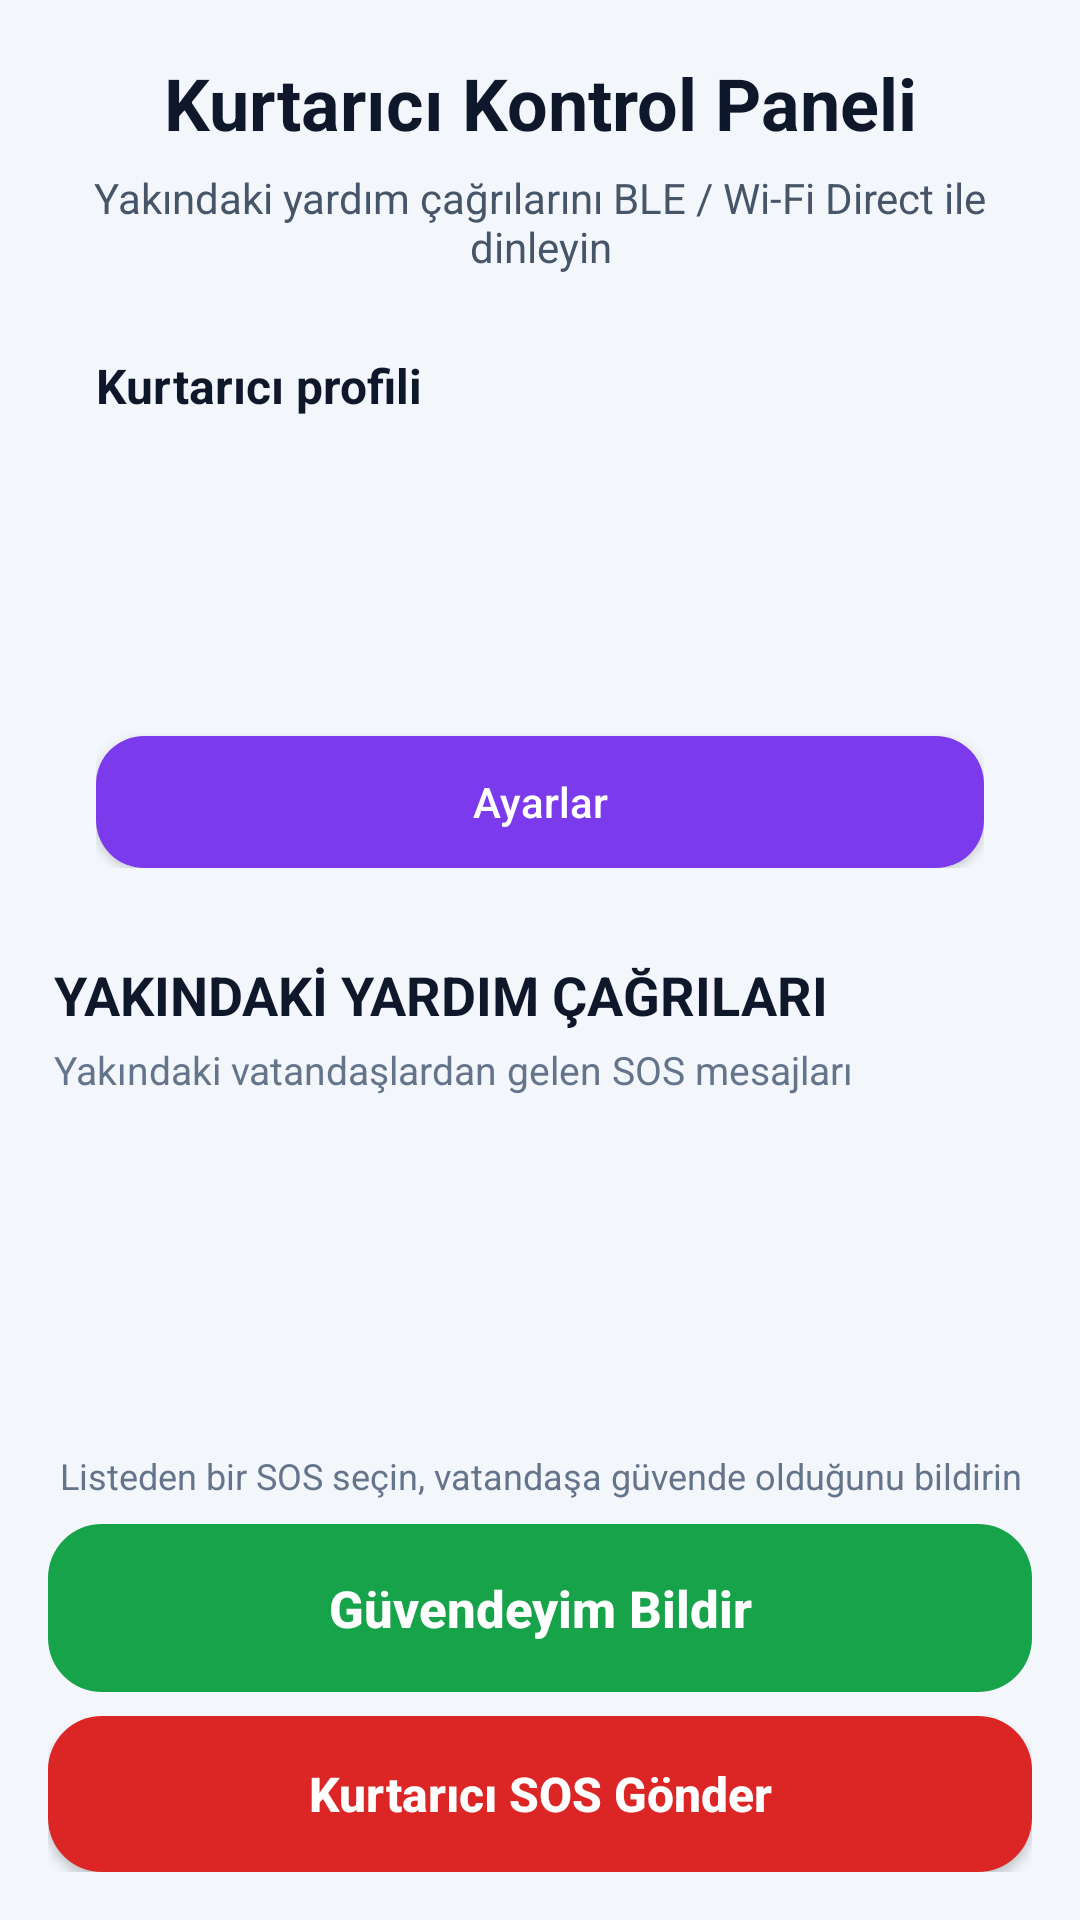

Layout XML and referenced resources for this Android screen:
<!-- AndroidManifest.xml: application theme Theme.AfetComms -->
<!-- res/layout/activity_rescuer_main.xml -->
<?xml version="1.0" encoding="utf-8"?>
<LinearLayout xmlns:android="http://schemas.android.com/apk/res/android"
    android:layout_width="match_parent"
    android:layout_height="match_parent"
    android:background="#F3F6FB"
    android:orientation="vertical">

    <ScrollView
        android:layout_width="match_parent"
        android:layout_height="0dp"
        android:layout_weight="1"
        android:fillViewport="true">

        <LinearLayout
            android:layout_width="match_parent"
            android:layout_height="wrap_content"
            android:orientation="vertical"
            android:padding="18dp">

            <TextView
                android:layout_width="match_parent"
                android:layout_height="wrap_content"
                android:gravity="center"
                android:text="@string/rescuer_main_title"
                android:textColor="#0F172A"
                android:textSize="24sp"
                android:textStyle="bold" />

            <TextView
                android:id="@+id/txtRescuerSubtitle"
                android:layout_width="match_parent"
                android:layout_height="wrap_content"
                android:layout_marginTop="6dp"
                android:gravity="center"
                android:text="@string/rescuer_main_subtitle"
                android:textColor="#475569"
                android:textSize="14sp" />

            <LinearLayout
                android:layout_width="match_parent"
                android:layout_height="wrap_content"
                android:layout_marginTop="12dp"
                android:background="@drawable/bg_card"
                android:elevation="3dp"
                android:orientation="vertical"
                android:padding="14dp">

                <TextView
                    android:layout_width="wrap_content"
                    android:layout_height="wrap_content"
                    android:text="@string/rescuer_profile_title"
                    android:textColor="#0F172A"
                    android:textSize="16sp"
                    android:textStyle="bold" />

                <TextView
                    android:id="@+id/txtRescuerProfile"
                    android:layout_width="match_parent"
                    android:layout_height="wrap_content"
                    android:layout_marginTop="6dp"
                    android:textColor="#1E293B"
                    android:textSize="14sp" />

                <TextView
                    android:id="@+id/txtBleStatus"
                    android:layout_width="match_parent"
                    android:layout_height="wrap_content"
                    android:layout_marginTop="10dp"
                    android:textColor="#475569"
                    android:textSize="13sp" />

                <TextView
                    android:id="@+id/txtWifiStatus"
                    android:layout_width="match_parent"
                    android:layout_height="wrap_content"
                    android:layout_marginTop="4dp"
                    android:textColor="#475569"
                    android:textSize="13sp" />

                <TextView
                    android:id="@+id/txtLocation"
                    android:layout_width="match_parent"
                    android:layout_height="wrap_content"
                    android:layout_marginTop="4dp"
                    android:textColor="#475569"
                    android:textSize="13sp" />

                <Button
                    android:id="@+id/btnSettings"
                    android:layout_width="match_parent"
                    android:layout_height="44dp"
                    android:layout_marginTop="10dp"
                    android:background="@drawable/bg_button_secondary_purple"
                    android:text="@string/settings_open"
                    android:textAllCaps="false"
                    android:textColor="#FFFFFF" />
            </LinearLayout>

            <TextView
                android:layout_width="match_parent"
                android:layout_height="wrap_content"
                android:layout_marginTop="16dp"
                android:text="@string/rescuer_nearby_help_title"
                android:textColor="#0F172A"
                android:textSize="18sp"
                android:textStyle="bold" />

            <TextView
                android:layout_width="match_parent"
                android:layout_height="wrap_content"
                android:layout_marginTop="4dp"
                android:text="@string/rescuer_nearby_help_subtitle"
                android:textColor="#64748B"
                android:textSize="13sp" />

            <TextView
                android:id="@+id/txtEmptyHelpCalls"
                android:layout_width="match_parent"
                android:layout_height="wrap_content"
                android:layout_marginTop="12dp"
                android:gravity="center"
                android:padding="24dp"
                android:text="@string/rescuer_help_calls_empty"
                android:textColor="#94A3B8"
                android:textSize="14sp"
                android:visibility="gone" />

            <androidx.recyclerview.widget.RecyclerView
                android:id="@+id/recyclerHelpCalls"
                android:layout_width="match_parent"
                android:layout_height="wrap_content"
                android:layout_marginTop="8dp"
                android:nestedScrollingEnabled="false" />

        </LinearLayout>
    </ScrollView>

    <LinearLayout
        android:layout_width="match_parent"
        android:layout_height="wrap_content"
        android:orientation="vertical"
        android:padding="16dp">

        <TextView
            android:layout_width="match_parent"
            android:layout_height="wrap_content"
            android:gravity="center"
            android:text="@string/rescuer_safe_hint"
            android:textColor="#64748B"
            android:textSize="12sp" />

        <Button
            android:id="@+id/btnRescuerSafe"
            android:layout_width="match_parent"
            android:layout_height="56dp"
            android:layout_marginTop="8dp"
            android:background="@drawable/bg_button_safe"
            android:enabled="false"
            android:text="@string/rescuer_safe_button"
            android:textAllCaps="false"
            android:textColor="#FFFFFF"
            android:textSize="17sp"
            android:textStyle="bold" />

        <Button
            android:id="@+id/btnRescuerSos"
            android:layout_width="match_parent"
            android:layout_height="52dp"
            android:layout_marginTop="8dp"
            android:background="@drawable/bg_button_sos"
            android:text="@string/rescuer_sos_button"
            android:textAllCaps="false"
            android:textColor="#FFFFFF"
            android:textSize="16sp"
            android:textStyle="bold" />
    </LinearLayout>

</LinearLayout>
<!-- resources referenced by this layout -->
<resources>
  <!-- drawable bg_button_safe (drawable) -->
  <?xml version="1.0" encoding="utf-8"?>
  <shape xmlns:android="http://schemas.android.com/apk/res/android">
      <solid android:color="#16A34A" />
      <corners android:radius="18dp" />
  </shape>
  <!-- drawable bg_button_secondary_purple (drawable) -->
  <?xml version="1.0" encoding="utf-8"?>
  <shape xmlns:android="http://schemas.android.com/apk/res/android">
      <solid android:color="#7C3AED" />
      <corners android:radius="16dp" />
  </shape>
  <!-- drawable bg_button_sos (drawable) -->
  <?xml version="1.0" encoding="utf-8"?>
  <shape xmlns:android="http://schemas.android.com/apk/res/android">
      <solid android:color="#DC2626" />
      <corners android:radius="18dp" />
  </shape>
  <string name="rescuer_help_calls_empty">Henüz yakında yardım çağrısı yok. Bağlantı aktifken liste güncellenir.</string>
  <string name="rescuer_main_subtitle">Yakındaki yardım çağrılarını BLE / Wi-Fi Direct ile dinleyin</string>
  <string name="rescuer_main_title">Kurtarıcı Kontrol Paneli</string>
  <string name="rescuer_nearby_help_subtitle">Yakındaki vatandaşlardan gelen SOS mesajları</string>
  <string name="rescuer_nearby_help_title">YAKINDAKİ YARDIM ÇAĞRILARI</string>
  <string name="rescuer_profile_title">Kurtarıcı profili</string>
  <string name="rescuer_safe_button">Güvendeyim Bildir</string>
  <string name="rescuer_safe_hint">Listeden bir SOS seçin, vatandaşa güvende olduğunu bildirin</string>
  <string name="rescuer_sos_button">Kurtarıcı SOS Gönder</string>
  <string name="settings_open">Ayarlar</string>
  <style name="Theme.AfetComms" parent="Base.Theme.AfetComms" />
  <style name="Base.Theme.AfetComms" parent="Theme.Material3.DayNight.NoActionBar">
          <item name="colorPrimary">@color/md_theme_primary</item>
          <item name="android:colorBackground">@color/md_theme_surface</item>
      </style>
  <color name="md_theme_primary">#1D4ED8</color>
  <color name="md_theme_surface">#F8FAFC</color>
</resources>
